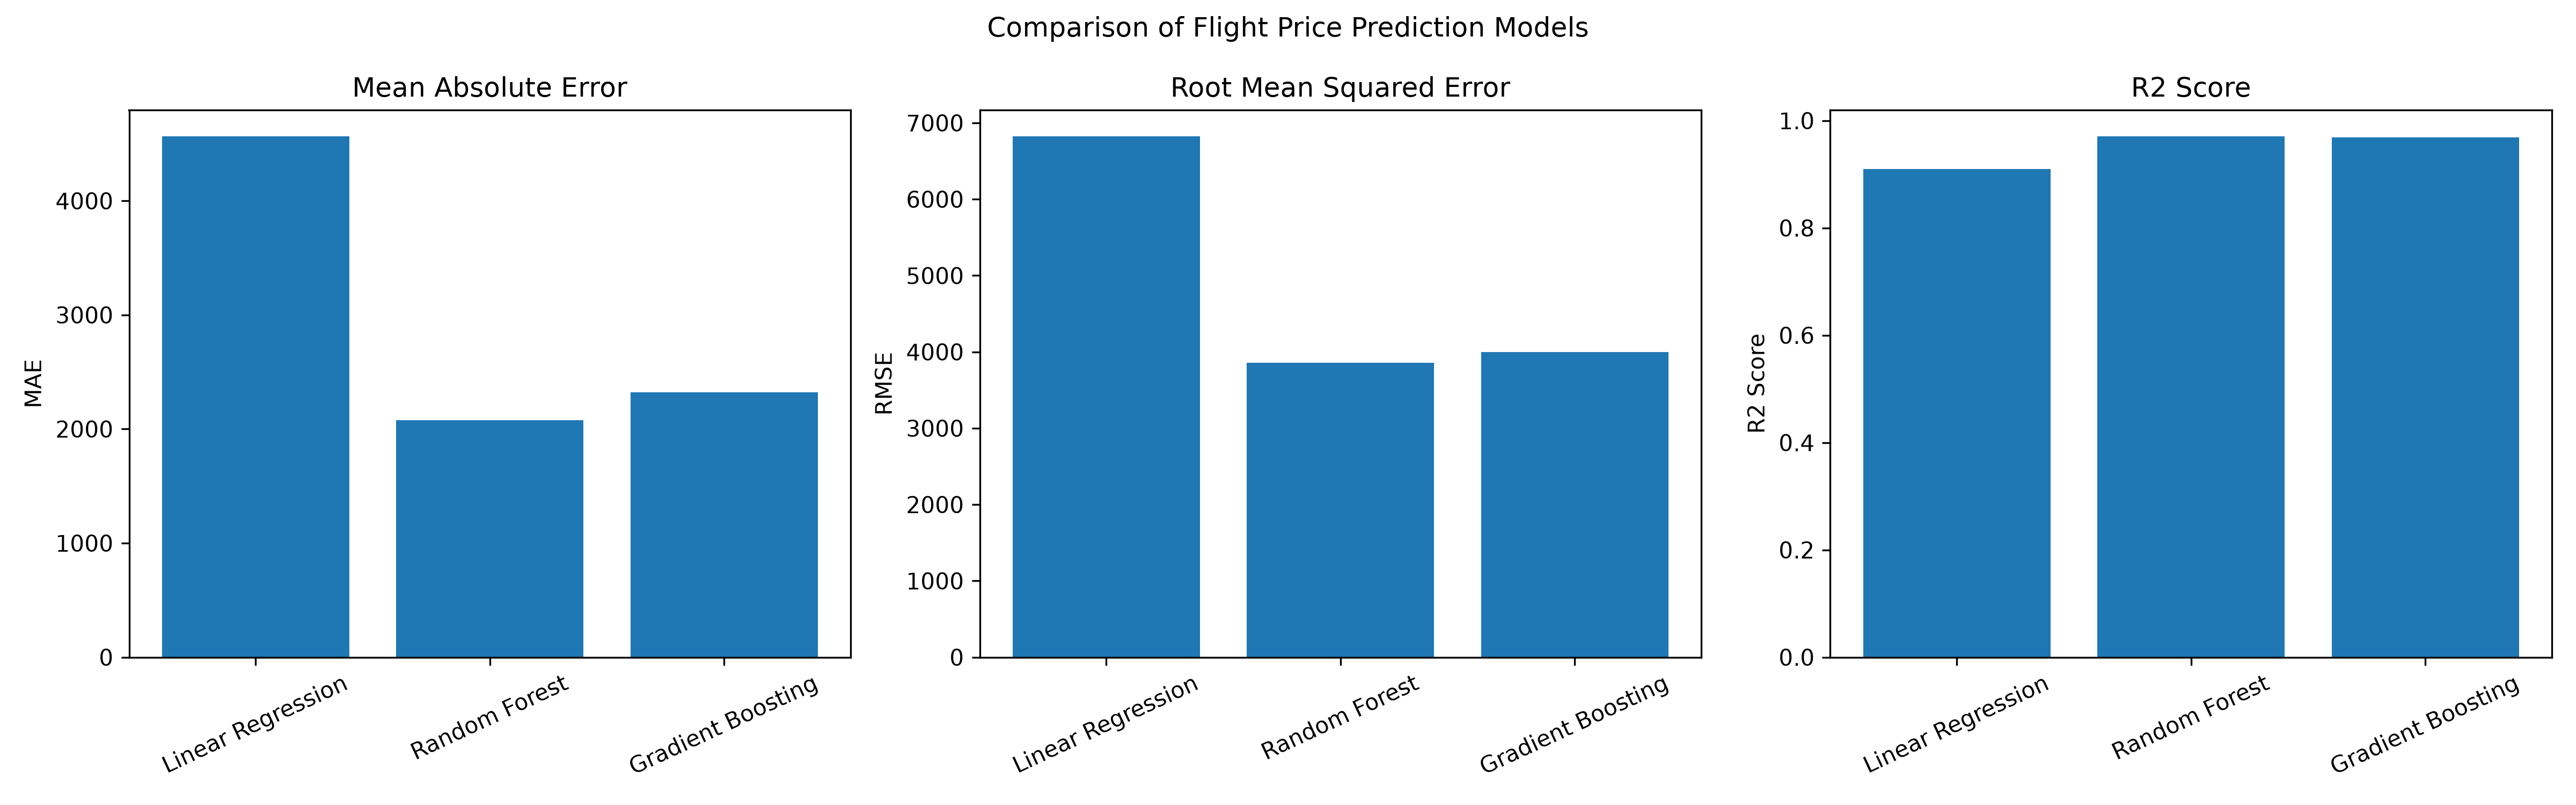

Values plotted in this chart, from the file beside it:
Model, MAE, RMSE, R2 Score
Linear Regression, 4568, 6827, 0.9099
Random Forest, 2077, 3857, 0.9712
Gradient Boosting, 2324, 3998, 0.9691
